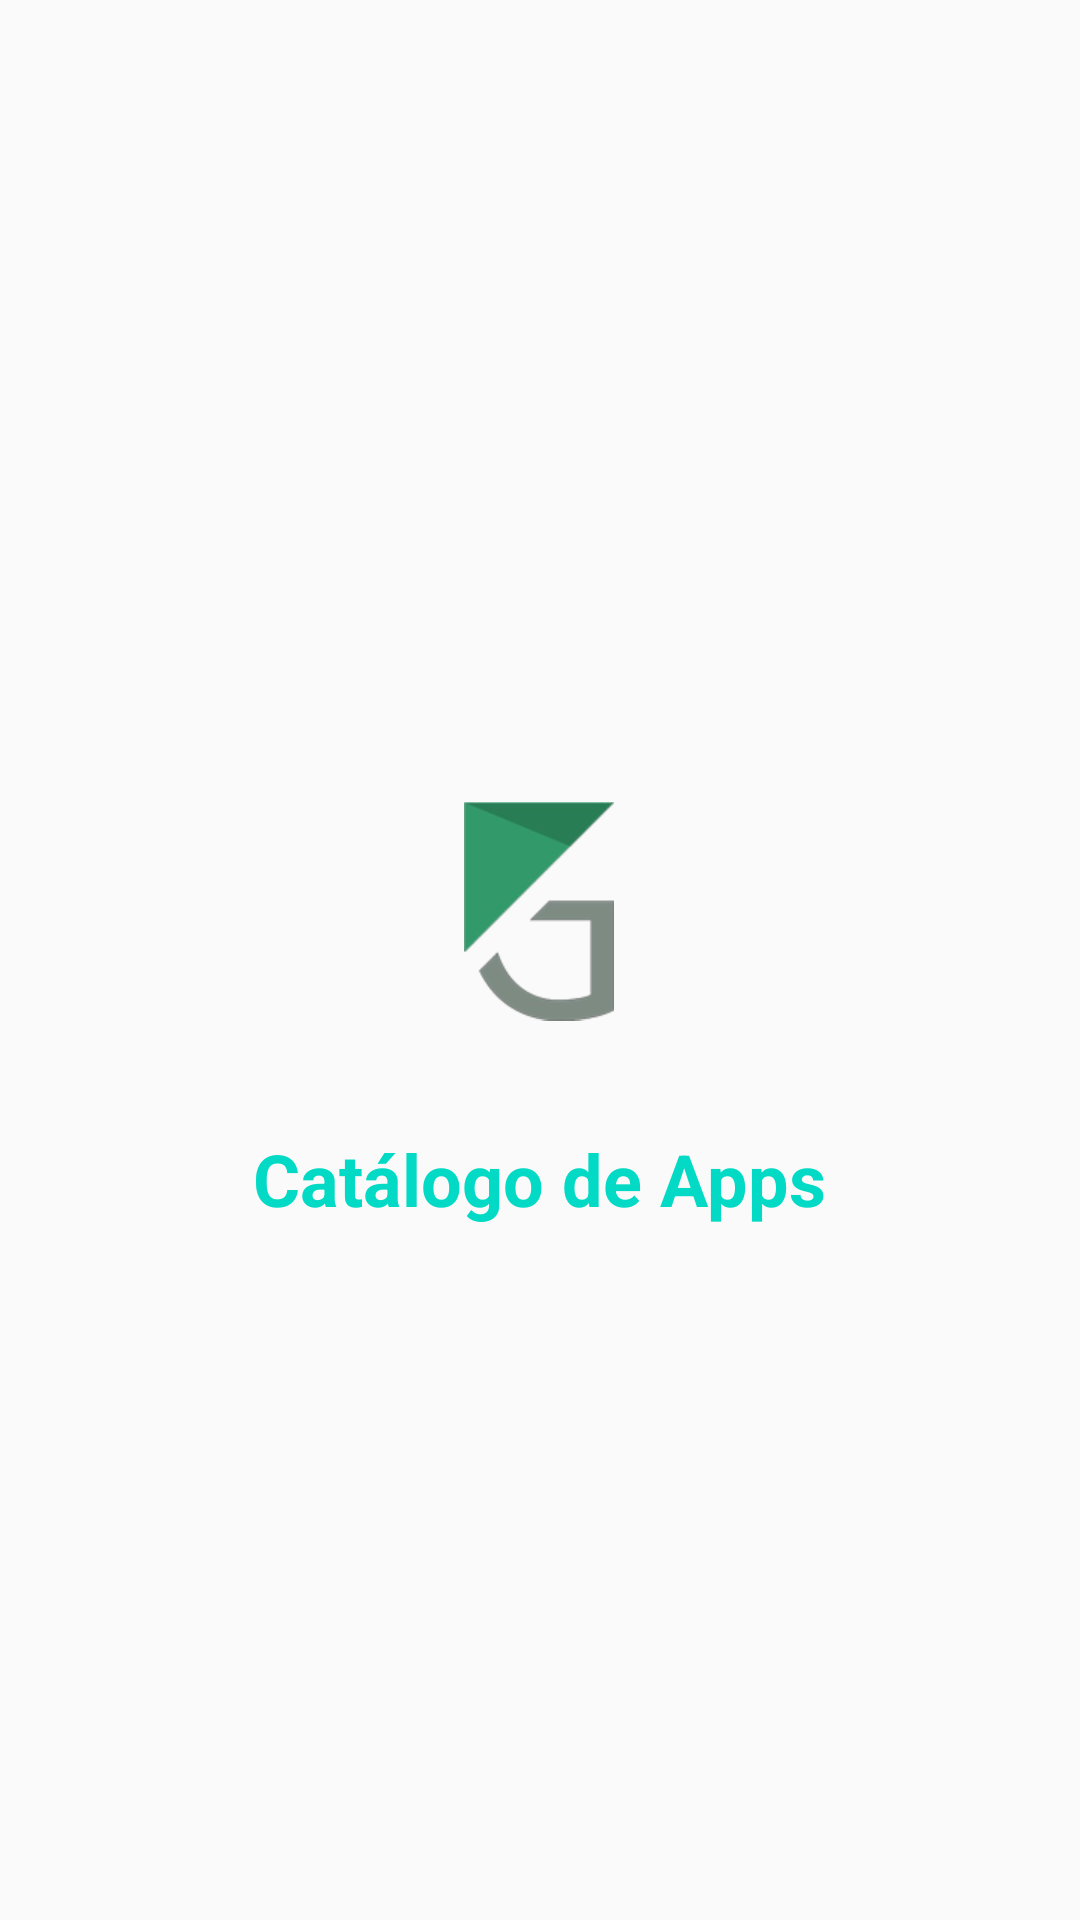

Android layout source for this screen:
<!-- AndroidManifest.xml: activity theme SplashTheme -->
<!-- res/layout/activity_splash.xml -->
<?xml version="1.0" encoding="utf-8"?>
<RelativeLayout xmlns:android="http://schemas.android.com/apk/res/android"
    android:layout_width="match_parent"
    android:layout_height="match_parent"
    android:paddingBottom="@dimen/activity_vertical_margin"
    android:paddingLeft="@dimen/activity_horizontal_margin"
    android:paddingRight="@dimen/activity_horizontal_margin"
    android:paddingTop="@dimen/activity_vertical_margin">

    <LinearLayout
        android:layout_width="wrap_content"
        android:layout_height="wrap_content"
        android:layout_centerInParent="true"
        android:orientation="vertical">

        <ImageView
            android:id="@+id/logo"
            android:layout_width="@dimen/activity_logo"
            android:layout_height="wrap_content"
            android:layout_gravity="center_horizontal"
            android:src="@drawable/grability" />

        <TextView
            android:layout_width="wrap_content"
            android:layout_height="wrap_content"
            style="@style/TxtTitulo1"
            android:text="@string/txt_splash" />
    </LinearLayout>
</RelativeLayout>
<!-- resources referenced by this layout -->
<resources>
  <dimen name="activity_horizontal_margin">16dp</dimen>
  <dimen name="activity_logo">50dp</dimen>
  <dimen name="activity_vertical_margin">16dp</dimen>
  <!-- drawable grability: png bitmap (drawable, 8668 bytes) -->
  <string name="txt_splash">Catálogo de Apps</string>
  <style name="TxtTitulo1">
          <item name="android:textSize">@dimen/activity_title1</item>
          <item name="android:textColor">@color/colorAccent</item>
          <item name="android:textStyle">bold</item>
      </style>
  <style name="SplashTheme" parent="Theme.AppCompat.Light.NoActionBar">
          <item name="colorPrimary">@color/colorPrimary</item>
          <item name="colorPrimaryDark">@color/colorPrimaryDark</item>
          <item name="colorAccent">@color/colorAccent</item>
      </style>
  <dimen name="activity_title1">24sp</dimen>
  <!-- not gathered from this repository: default colours our renderer supplied (Android Studio template values) -->
  <color name="colorPrimary">#FF6200EE</color>
  <color name="colorPrimaryDark">#FF3700B3</color>
  <color name="colorAccent">#FF03DAC5</color>
</resources>
